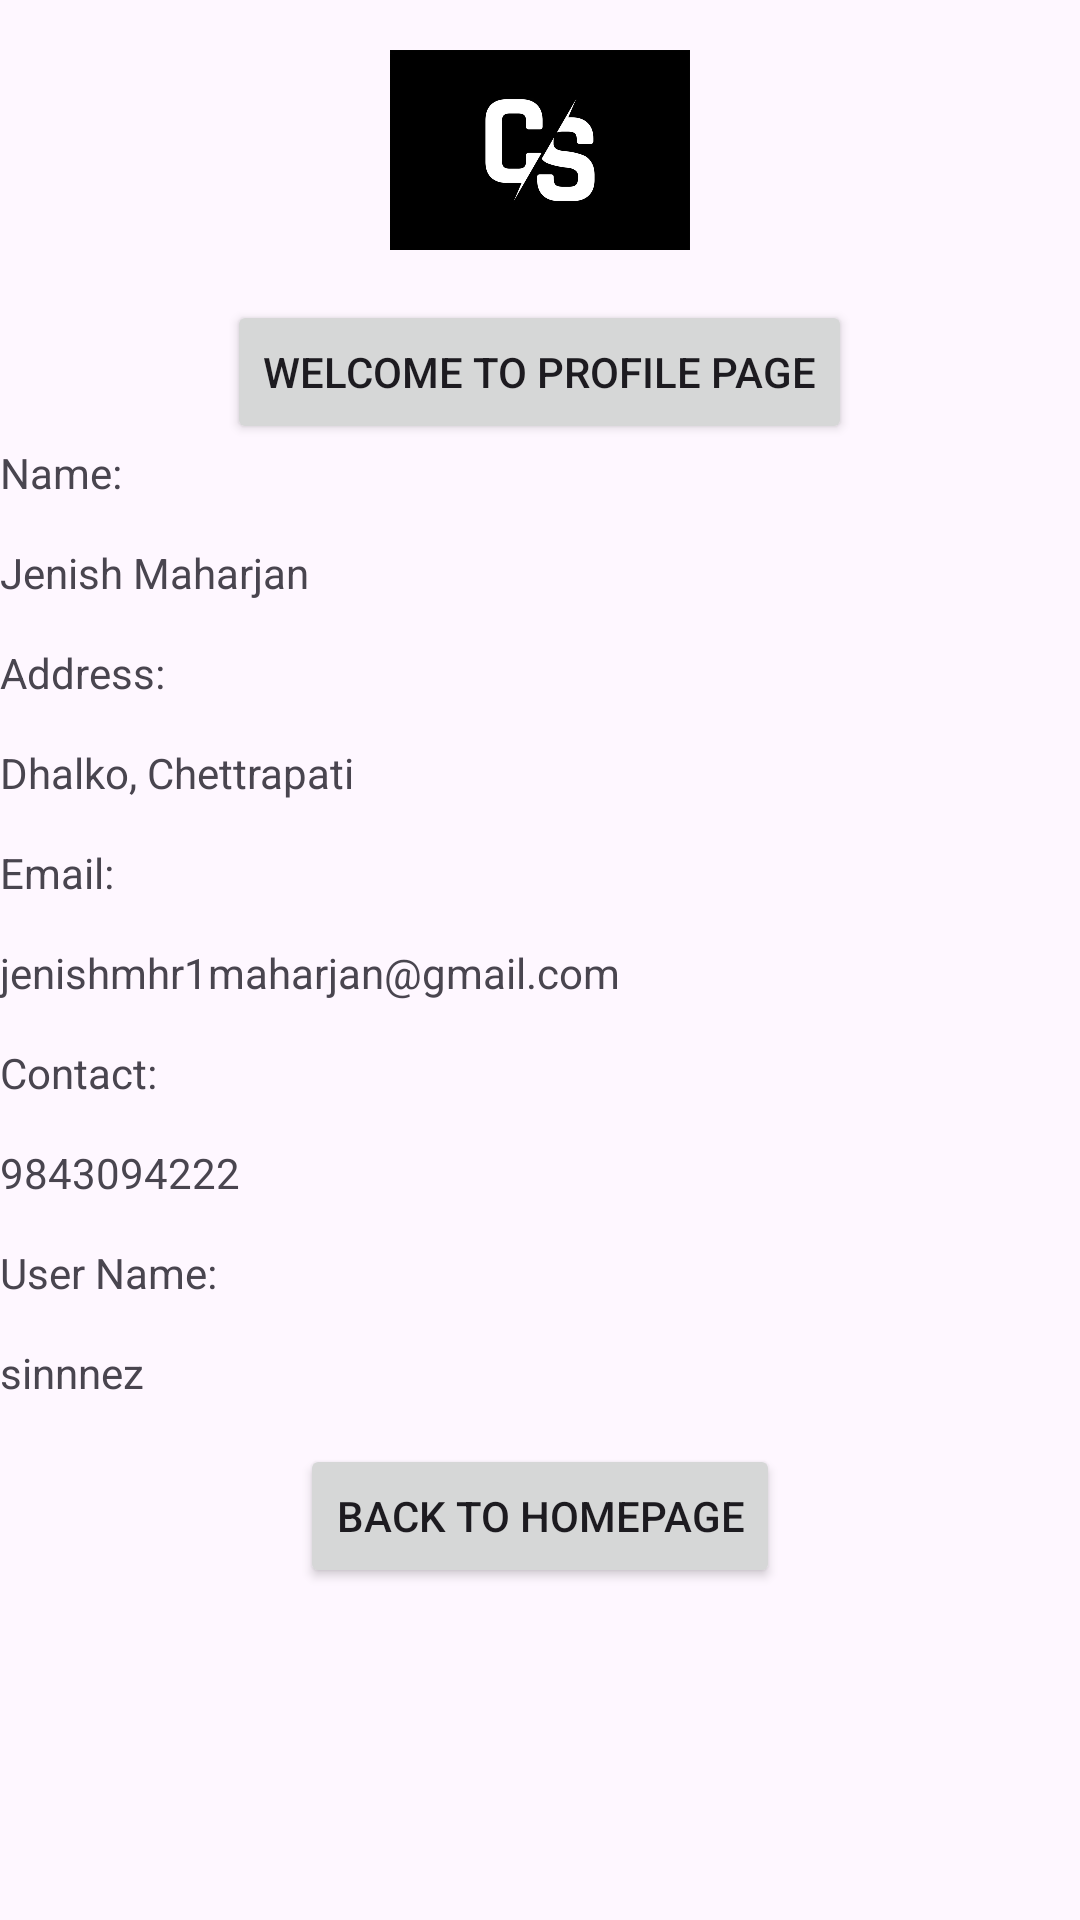

Here is an Android app screen rendered from its layout file. Give the layout XML and the strings, colors and styles it references.
<!-- AndroidManifest.xml: application theme Theme.CycleSaathi -->
<!-- res/layout/activity_profile.xml -->
<?xml version="1.0" encoding="utf-8"?>
<LinearLayout xmlns:android="http://schemas.android.com/apk/res/android"
    xmlns:app="http://schemas.android.com/apk/res-auto"
    xmlns:tools="http://schemas.android.com/tools"
    android:layout_width="match_parent"
    android:layout_height="match_parent"
    android:orientation="vertical"
    tools:context=".ProfileActivity">

    <ImageView
        android:layout_width="100dp"
        android:layout_height="100dp"
        android:src="@drawable/cs"
        android:layout_gravity="center"/>

    <Button
        android:layout_width="wrap_content"
        android:layout_height="wrap_content"
        android:text="Welcome to Profile Page"
        android:layout_gravity="center"
        android:shadowColor="@color/cardview_shadow_end_color"/>

    <TextView
        android:layout_width="wrap_content"
        android:layout_height="100px"
        android:text="Name:"/>

    <TextView
        android:layout_width="wrap_content"
        android:layout_height="100px"
        android:id="@+id/profileName"
        android:text="Jenish Maharjan"/>

    <TextView
        android:layout_width="wrap_content"
        android:layout_height="100px"
        android:text="Address:"/>

    <TextView
        android:layout_width="wrap_content"
        android:layout_height="100px"
        android:id="@+id/profileAddress"
        android:text="Dhalko, Chettrapati"/>

    <TextView
        android:layout_width="wrap_content"
        android:layout_height="100px"
        android:text="Email:"/>

    <TextView
        android:layout_width="wrap_content"
        android:layout_height="100px"
        android:id="@+id/profileEmail"
        android:text="jenishmhr1maharjan@gmail.com"/>

    <TextView
        android:layout_width="wrap_content"
        android:layout_height="100px"
        android:text="Contact:"/>

    <TextView
        android:layout_width="wrap_content"
        android:layout_height="100px"
        android:id="@+id/profileContact"
        android:text="9843094222"/>

    <TextView
        android:layout_width="wrap_content"
        android:layout_height="100px"
        android:text="User Name:"/>

    <TextView
        android:layout_width="wrap_content"
        android:layout_height="100px"
        android:id="@+id/profileUserName"
        android:text="sinnnez"/>

    <Button
        android:id="@+id/profileToHome"
        android:layout_width="wrap_content"
        android:layout_height="wrap_content"
        android:text="Back To Homepage"
        android:layout_gravity="center"
        android:shadowColor="@color/cardview_shadow_end_color"/>

</LinearLayout>
<!-- resources referenced by this layout -->
<resources>
  <!-- drawable cs: jpg bitmap (drawable, 6666 bytes) -->
  <style name="Theme.CycleSaathi" parent="Base.Theme.CycleSaathi" />
  <style name="Base.Theme.CycleSaathi" parent="Theme.Material3.DayNight.NoActionBar">
          
          
      </style>
</resources>
